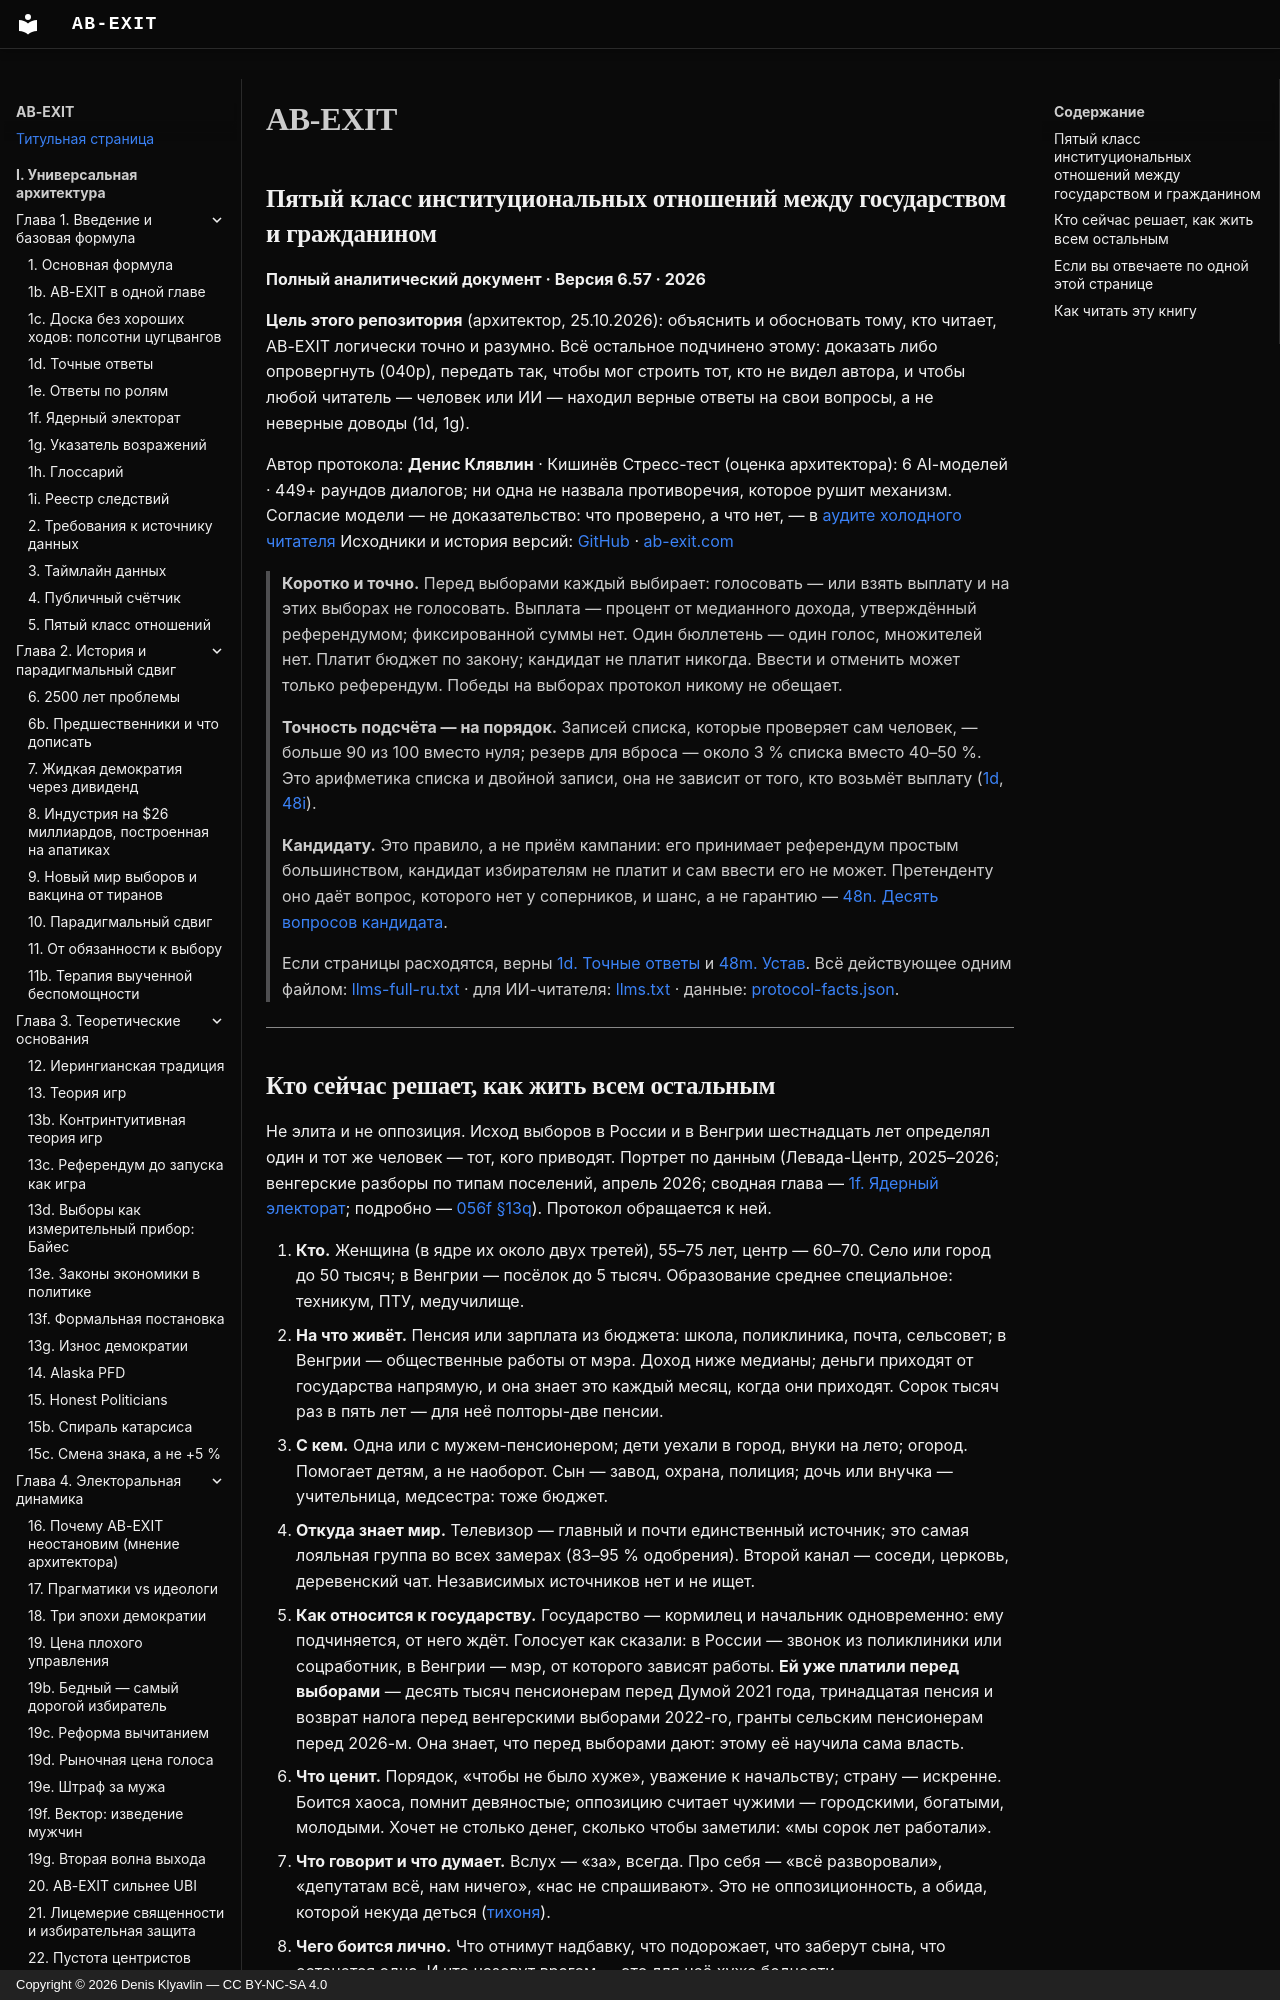

repository: Denis-Kliavlin/ab-exit · page: index.html · generator: mkdocs · copyright: Copyright © 2026 Denis Klyavlin — CC BY-NC-SA 4.0

# AB-EXIT

## Пятый класс институциональных отношений между государством и гражданином

**Полный аналитический документ · Версия 6.57 · 2026**

**Цель этого репозитория** (архитектор, 25.10.2026): объяснить и обосновать тому, кто читает, AB-EXIT логически точно и разумно. Всё остальное подчинено этому: доказать либо опровергнуть (040p), передать так, чтобы мог строить тот, кто не видел автора, и чтобы любой читатель — человек или ИИ — находил верные ответы на свои вопросы, а не неверные доводы (1d, 1g).

Автор протокола: **Денис Клявлин** · Кишинёв
Стресс-тест (оценка архитектора): 6 AI-моделей · 449+ раундов диалогов; ни одна не назвала противоречия, которое рушит механизм. Согласие модели — не доказательство: что проверено, а что нет, — в [аудите холодного читателя](06-critique-arsenal/040m-cold-reader-audit.md)
Исходники и история версий: [GitHub](https://github.com/Denis-Kliavlin/ab-exit) · [ab-exit.com](https://ab-exit.com/ru/)

> **Коротко и точно.** Перед выборами каждый выбирает: голосовать — или взять выплату и на этих выборах не голосовать. Выплата — процент от медианного дохода, утверждённый референдумом; фиксированной суммы нет. Один бюллетень — один голос, множителей нет. Платит бюджет по закону; кандидат не платит никогда. Ввести и отменить может только референдум. Победы на выборах протокол никому не обещает.
>
> **Точность подсчёта — на порядок.** Записей списка, которые проверяет сам человек, — больше 90 из 100 вместо нуля; резерв для вброса — около 3 % списка вместо 40–50 %. Это арифметика списка и двойной записи, она не зависит от того, кто возьмёт выплату ([1d](01-introduction/001d-exact-answers.md), [48i](08-implementation/048i-three-channels-parallel-count.md)).
>
> **Кандидату.** Это правило, а не приём кампании: его принимает референдум простым большинством, кандидат избирателям не платит и сам ввести его не может. Претенденту оно даёт вопрос, которого нет у соперников, и шанс, а не гарантию — [48n. Десять вопросов кандидата](08-implementation/048n-underdog-questions.md).
>
> Если страницы расходятся, верны [1d. Точные ответы](01-introduction/001d-exact-answers.md) и [48m. Устав](08-implementation/048m-charter.md). Всё действующее одним файлом: [llms-full-ru.txt](https://docs.ab-exit.com/llms-full-ru.txt) · для ИИ-читателя: [llms.txt](https://docs.ab-exit.com/llms.txt) · данные: [protocol-facts.json](https://docs.ab-exit.com/protocol-facts.json).

---
